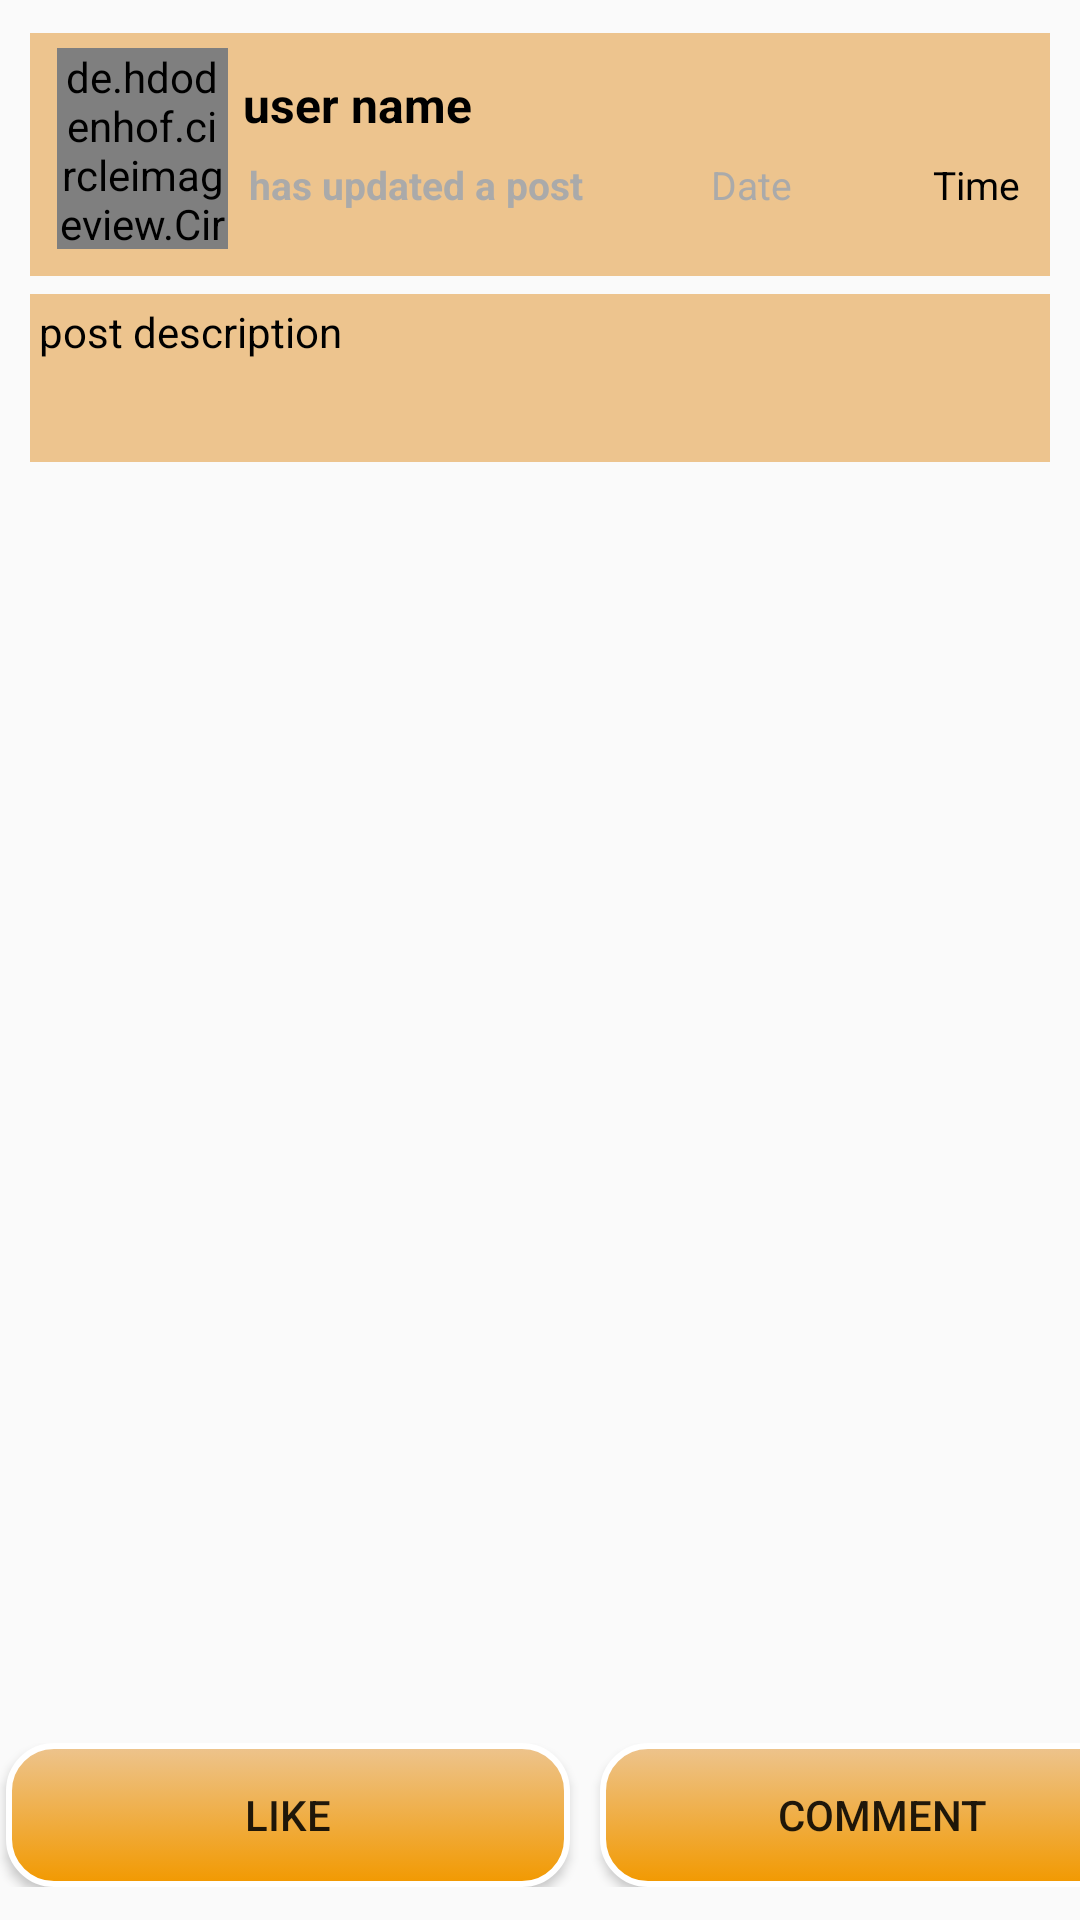

Android layout source for this screen:
<!-- AndroidManifest.xml: application theme AppTheme.NoActionBar -->
<!-- res/layout/all_posts_layout.xml -->
<?xml version="1.0" encoding="utf-8"?>
<RelativeLayout
    xmlns:android="http://schemas.android.com/apk/res/android"
    android:orientation="vertical" android:layout_width="match_parent"
    android:layout_height="match_parent">

    <LinearLayout
        android:layout_width="wrap_content"
        android:layout_height="593dp"
        android:layout_marginLeft="10dp"
        android:layout_marginTop="10dp"
        android:layout_marginRight="10dp"
        android:layout_marginBottom="3dp"
        android:orientation="vertical">

        <LinearLayout
            android:layout_width="match_parent"
            android:layout_height="81dp"
            android:layout_marginTop="1dp"
            android:background="@color/harvester"
            android:orientation="horizontal"
            android:padding="5dp">

            <de.hdodenhof.circleimageview.CircleImageView
                android:id="@+id/post_profile_image"
                android:layout_width="57dp"
                android:layout_height="67dp"
                android:layout_marginLeft="4dp"
                android:scaleType="centerCrop"
                android:src="@drawable/ic_person_black_24dp"/>
            <LinearLayout
                android:layout_width="318dp"
                android:layout_height="68dp"
                android:orientation="vertical">

                <TextView

                    android:id="@+id/post_user_name"
                    android:layout_width="match_parent"
                    android:layout_height="wrap_content"
                    android:layout_marginTop="8dp"
                    android:paddingLeft="5dp"
                    android:text="user name"
                    android:textColor="@android:color/black"
                    android:textSize="16sp"
                    android:textStyle="bold" />


                <LinearLayout
                    android:layout_width="306dp"
                    android:layout_height="wrap_content"
                    android:layout_marginLeft="5dp"
                    android:layout_marginTop="5dp"
                    android:orientation="horizontal"
                    android:padding="2dp">

                    <TextView
                        android:id="@+id/text"
                        android:layout_width="154dp"
                        android:layout_height="wrap_content"
                        android:text="has updated a post"
                        android:textColor="@android:color/darker_gray"
                        android:textSize="13sp"
                        android:textStyle="bold" />


                    <TextView
                        android:id="@+id/post_date"
                        android:layout_width="74dp"
                        android:layout_height="30dp"
                        android:text="Date"
                        android:textColor="@android:color/darker_gray"
                        android:textSize="13sp" />

                    <TextView
                        android:id="@+id/post_time"
                        android:layout_width="67dp"
                        android:layout_height="wrap_content"
                        android:layout_marginEnd="2dp"
                        android:text="Time"
                        android:textColor="@android:color/black"
                        android:textSize="13sp" />

                </LinearLayout>

            </LinearLayout>

        </LinearLayout>

        <TextView
            android:id="@+id/post_description"
            android:layout_width="392dp"
            android:layout_height="56dp"
            android:layout_marginTop="6dp"
            android:layout_marginRight="3dp"
            android:background="@color/harvester"
            android:padding="3dp"
            android:text="post description"
            android:textColor="@android:color/black"
            android:textSize="14sp" />

        <ImageView
            android:id="@+id/post_image"
            android:layout_width="392dp"
            android:layout_height="440dp"
            android:layout_margin="3dp"
            android:adjustViewBounds="true"
            android:scaleType="centerCrop" />

    </LinearLayout>

    <LinearLayout
        android:layout_width="387dp"
        android:layout_height="wrap_content"
        android:layout_alignParentBottom="true"
        android:layout_centerHorizontal="true"
        android:layout_marginBottom="11dp"
        android:orientation="horizontal">

        <Button
            android:id="@+id/like"
            android:layout_width="188dp"
            android:layout_height="match_parent"
            android:layout_marginLeft="2dp"
            android:background="@drawable/custom_button"
            android:text="Like" />

        <Button
            android:id="@+id/comment"
            android:layout_width="188dp"
            android:layout_height="wrap_content"
            android:layout_marginStart="10dp"
            android:layout_marginRight="2dp"
            android:background="@drawable/custom_button"
            android:text="Comment" />

    </LinearLayout>

</RelativeLayout>
<!-- resources referenced by this layout -->
<resources>
  <color name="harvester">#EDC48E</color>
  <!-- drawable custom_button (drawable) -->
  <?xml version="1.0" encoding="utf-8"?>
  <selector xmlns:android="http://schemas.android.com/apk/res/android">
      <item
          android:state_pressed="true"
          android:drawable="@drawable/button_pressed"/>
  
      <item
          android:drawable="@drawable/button_default"/>
  </selector>
  <style name="AppTheme.NoActionBar">
          <item name="windowActionBar">false</item>
          <item name="windowNoTitle">true</item>
          <item name="colorPrimary">@color/forceful_orange</item>
          <item name="colorPrimaryDark">@color/offbeat_green</item>
          <item name="colorBackgroundFloating">@color/harvester</item>
  
      </style>
  <!-- drawable button_pressed (drawable) -->
  <?xml version="1.0" encoding="utf-8"?>
  <shape xmlns:android="http://schemas.android.com/apk/res/android"
      android:shape="rectangle">
  
      <gradient
          android:angle="90"
          android:startColor="@color/eyecatching"
          android:endColor="#fff"
          />
  
      <padding
          android:bottom="7dp"
          android:top="7dp"
          android:right="7dp"
          android:left="7dp"/>
  
      <stroke
          android:width="2dp"
          android:color="#fff"/>
  
      <corners
          android:radius="15dp"/>
  
  
  </shape>
  <!-- drawable button_default (drawable) -->
  <?xml version="1.0" encoding="utf-8"?>
  <shape xmlns:android="http://schemas.android.com/apk/res/android"
      android:shape="rectangle">
  
      <gradient
          android:angle="90"
          android:startColor="@color/forceful_orange"
          android:endColor="@color/harvester"/>
  
      <padding
          android:bottom="7dp"
          android:top="7dp"
          android:right="7dp"
          android:left="7dp"/>
  
      <stroke
          android:width="2dp"
          android:color="#fff"/>
  
      <corners
          android:radius="15dp"/>
  
  
  </shape>
  <color name="forceful_orange">#F29900</color>
  <color name="offbeat_green">#919301</color>
  <color name="eyecatching">#D5C122</color>
</resources>
